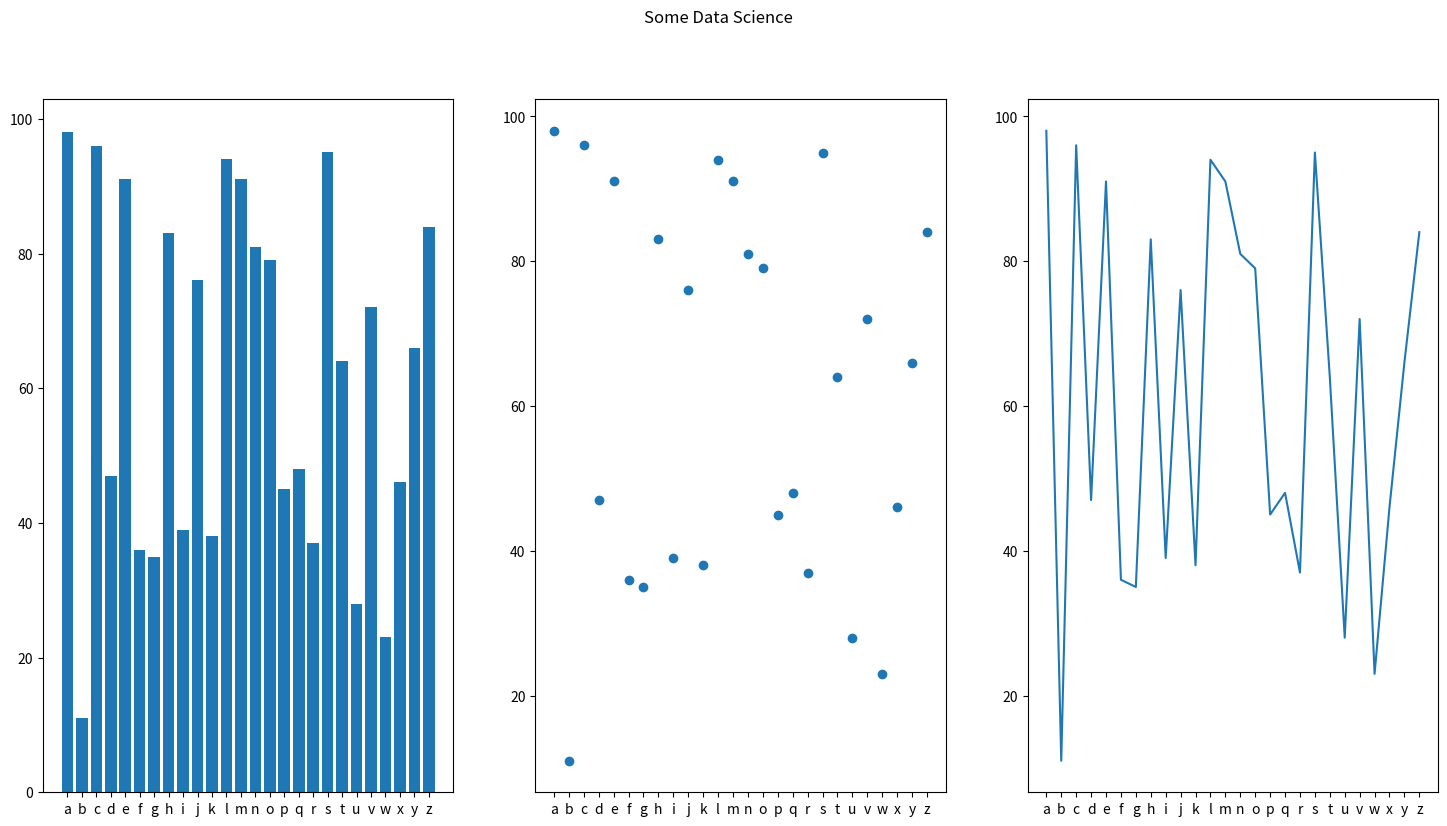

Write Python code to recreate this figure.
import matplotlib.pyplot as plt
import random as rand

values = []
string = []
for i in range(26):
    values.append(rand.randint(11,99))
for i in range(len(values)-1):
    for j in range(i+1,26):
        if values[i]==values[j]:
            while(values[i]==values[j]):
                values[i]=rand.randint(11,99)
for i in range(32,128):
    if 'a' <= chr(i) <= 'z':
        string.append(chr(i))

plt.figure(1,figsize=(18,9))

plt.subplot(131)
plt.bar(string,values)
plt.subplot(132)
plt.scatter(string,values)
plt.subplot(133)
plt.plot(string,values)
plt.suptitle('Some Data Science')
plt.show()
